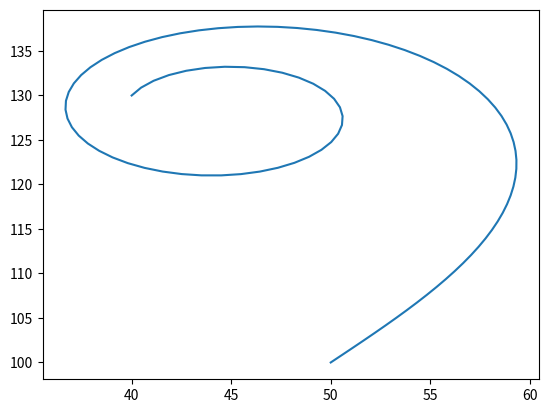

This chart was generated by the following Python code:
import numpy as np
from math import cos, sin, pi, radians, sqrt
from scipy.special import fresnel
import matplotlib.pyplot as plt


def spiral_interp_centre(distance, x, y, hdg, length, curvEnd):
    '''Interpolate for a spiral centred on the origin'''

    # s doesn't seem to be needed...
    theta = hdg                    # Angle of the start of the curve
    Ltot = length                  # Length of curve
    Rend = 1 / curvEnd             # Radius of curvature at end of spiral

    # Rescale, compute and unscale
    a = 1 / sqrt(2 * Ltot * Rend)  # Scale factor
    distance_scaled = distance * a  # Distance along normalised spiral
    deltay_scaled, deltax_scaled = fresnel(distance_scaled)
    deltax = deltax_scaled / a
    deltay = deltay_scaled / a

    # deltax and deltay give coordinates for theta=0
    deltax_rot = deltax * cos(theta) - deltay * sin(theta)
    deltay_rot = deltax * sin(theta) + deltay * cos(theta)

    # Spiral is relative to the starting coordinates
    xcoord = x + deltax_rot
    ycoord = y + deltay_rot

    return xcoord, ycoord


def main():
    x_list = []
    y_list = []
    for n in range(100):
        x, y = spiral_interp_centre(n, 50, 100, radians(56), 40, 1/20.)
        x_list.append(x)
        y_list.append(y)

    plt.plot(x_list, y_list)
    plt.show()


if __name__ == "__main__":
    main()
